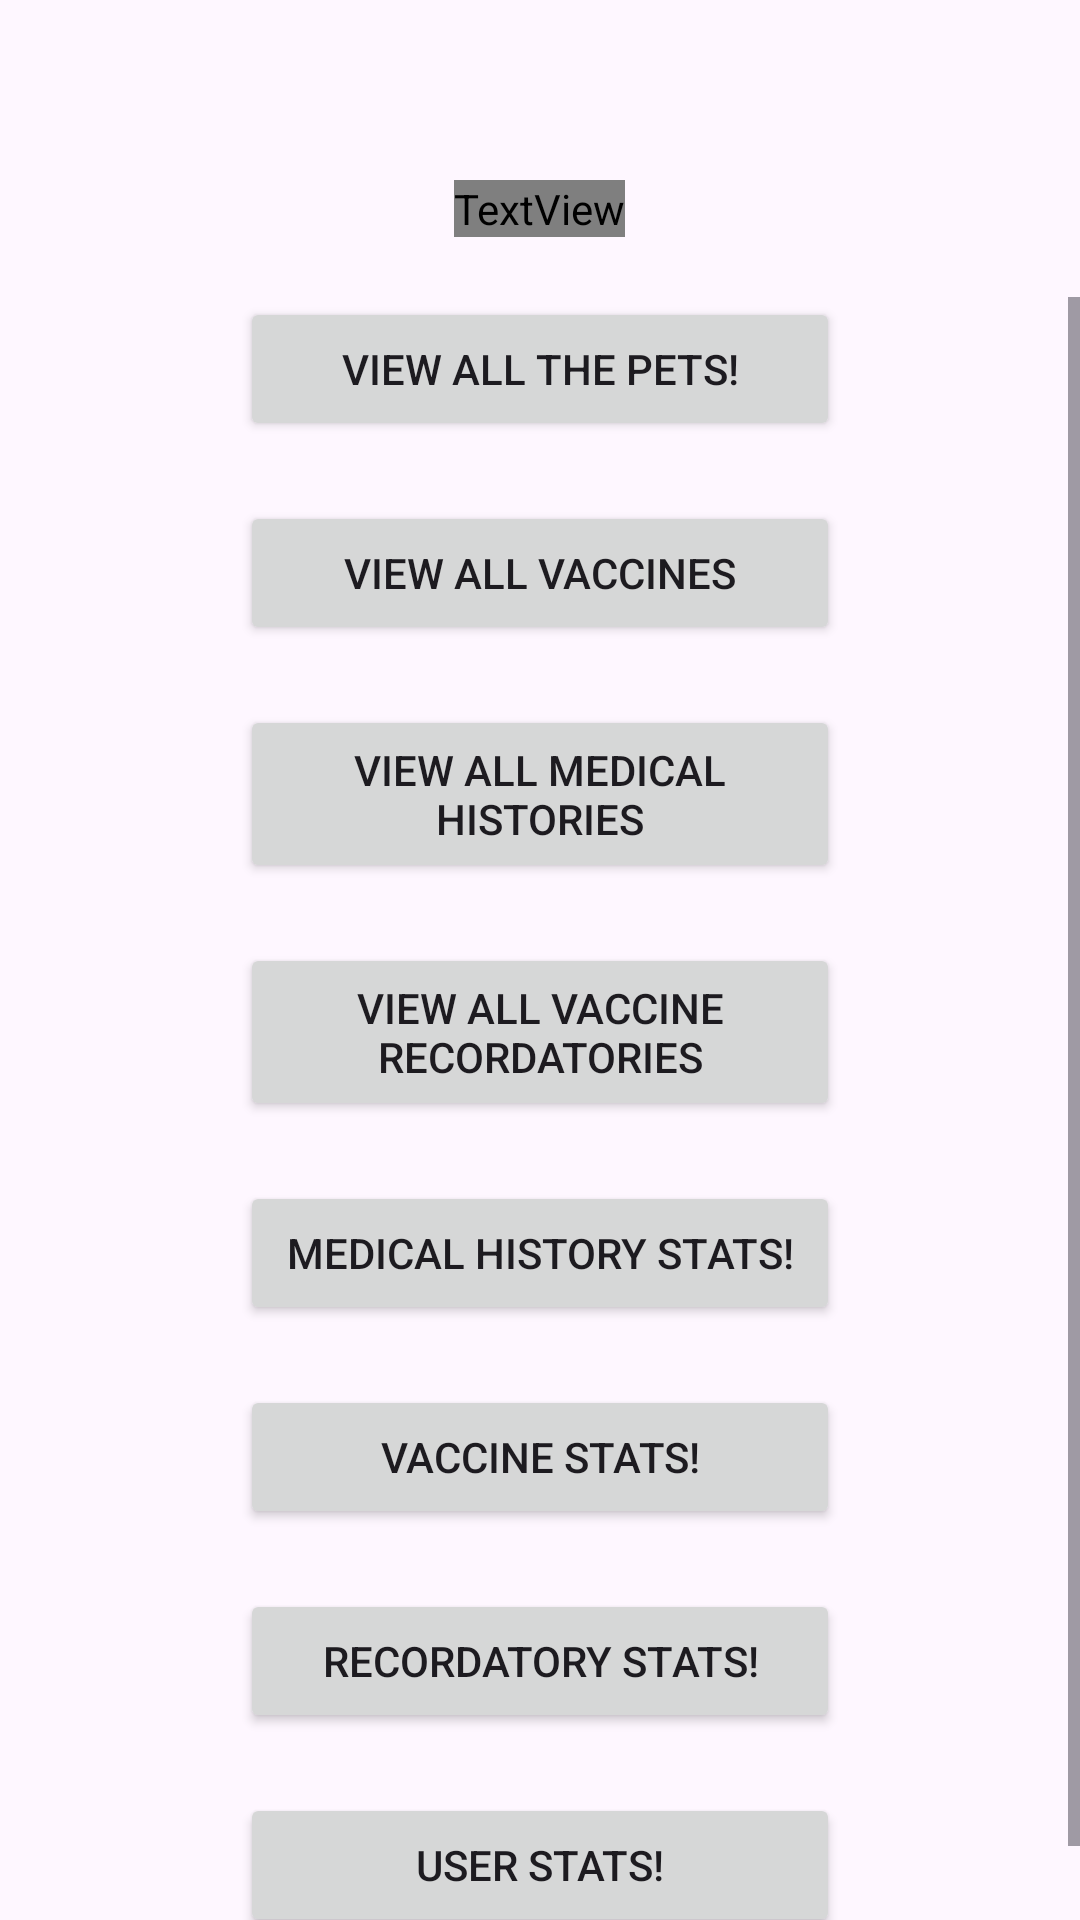

Android layout source for this screen:
<!-- AndroidManifest.xml: application theme Theme.HappyPaws -->
<!-- res/layout/activity_stats_section.xml -->
<?xml version="1.0" encoding="utf-8"?>
<LinearLayout xmlns:android="http://schemas.android.com/apk/res/android"
    xmlns:app="http://schemas.android.com/apk/res-auto"
    xmlns:tools="http://schemas.android.com/tools"
    android:layout_width="match_parent"
    android:layout_height="match_parent"
    android:orientation="vertical"
    tools:context=".StatsSection">

    <TextView
        android:id="@+id/titleStatsS"
        android:layout_width="wrap_content"
        android:layout_height="wrap_content"
        android:layout_gravity="center"
        android:layout_marginTop="60dp"
        android:layout_marginBottom="20dp"
        android:textSize="24sp"
        android:textColor="@color/brand_secondary"
        android:textStyle="bold" />

    <ScrollView
        android:layout_width="match_parent"
        android:layout_height="wrap_content">

        <LinearLayout
            android:id="@+id/main"
            android:layout_width="match_parent"
            android:layout_height="wrap_content"
            android:orientation="vertical">

            <Button
                android:id="@+id/allPetsS"
                android:layout_width="200dp"
                android:layout_height="wrap_content"
                android:layout_gravity="center"
                android:layout_marginBottom="20dp"
                android:onClick="allPets"
                android:padding="12dp"
                android:text="@string/viewAllPets" />


            <Button
                android:id="@+id/allVaccinesS"
                android:layout_width="200dp"
                android:layout_height="wrap_content"
                android:layout_gravity="center"
                android:layout_marginBottom="20dp"
                android:onClick="allVaccines"
                android:padding="12dp"
                android:text="@string/viewAllVacines" />

            <Button
                android:id="@+id/allMedicalHistoriesS"
                android:layout_width="200dp"
                android:layout_height="wrap_content"
                android:layout_gravity="center"
                android:layout_marginBottom="20dp"
                android:onClick="allMedicalHistories"
                android:padding="12dp"
                android:text="@string/viewAllMedicalHistories" />

            <Button
                android:id="@+id/allRecordatoriesS"
                android:layout_width="200dp"
                android:layout_height="wrap_content"
                android:layout_gravity="center"
                android:layout_marginBottom="20dp"
                android:onClick="allRecordatories"
                android:padding="12dp"
                android:text="@string/viewAllRecordatoriesVaccine" />

            <Button
                android:id="@+id/medicalHistoryStats"
                android:layout_width="200dp"
                android:layout_height="wrap_content"
                android:layout_gravity="center"
                android:layout_marginBottom="20dp"
                android:onClick="medicalHistoryStats"
                android:padding="12dp"
                android:text="@string/medicalHistoryStats" />

            <Button
                android:id="@+id/vaccineStats"
                android:layout_width="200dp"
                android:layout_height="wrap_content"
                android:layout_gravity="center"
                android:layout_marginBottom="20dp"
                android:onClick="vaccineStats"
                android:padding="12dp"
                android:text="@string/vaccineStats" />

            <Button
                android:id="@+id/recordatoryStats"
                android:layout_width="200dp"
                android:layout_height="wrap_content"
                android:layout_gravity="center"
                android:layout_marginBottom="20dp"
                android:onClick="recordatoryStats"
                android:padding="12dp"
                android:text="@string/recordatoryStats" />

            <Button
                android:id="@+id/userStats"
                android:layout_width="200dp"
                android:layout_height="wrap_content"
                android:layout_gravity="center"
                android:layout_marginBottom="20dp"
                android:onClick="userStats"
                android:padding="12dp"
                android:text="@string/userStats" />

        </LinearLayout>
    </ScrollView>



</LinearLayout>
<!-- resources referenced by this layout -->
<resources>
  <color name="brand_secondary">#2786F0</color>
  <string name="medicalHistoryStats">Medical History Stats!</string>
  <string name="recordatoryStats">Recordatory Stats!</string>
  <string name="userStats">User Stats!</string>
  <string name="vaccineStats">Vaccine Stats!</string>
  <string name="viewAllMedicalHistories">View All Medical Histories</string>
  <string name="viewAllPets">View all the pets!</string>
  <string name="viewAllRecordatoriesVaccine">View All Vaccine Recordatories</string>
  <string name="viewAllVacines">View All Vaccines</string>
  <style name="Theme.HappyPaws" parent="Base.Theme.HappyPaws" />
  <style name="Base.Theme.HappyPaws" parent="Theme.Material3.DayNight.NoActionBar">
  
      </style>
</resources>
